Dataset: dataset_bg_removed (GitHub, shrinidhi0811/leaflookalike-detector). Classes: alpinia galanga, azadirachta indica, basella alba, jasminum, mentha, murraya koenigii, nerium oleander, plectranthus amboinicus, syzygium jambos, trigonella foenum graecum.

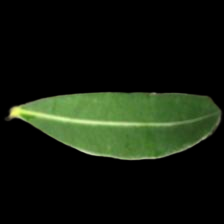
Label: alpinia galanga

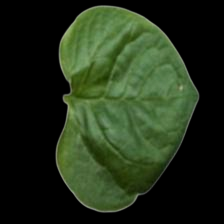
Label: basella alba

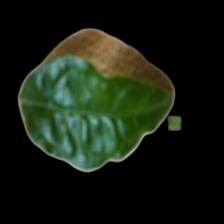
Label: jasminum

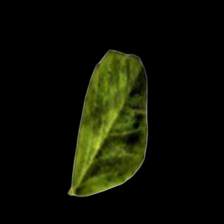
Label: trigonella foenum graecum

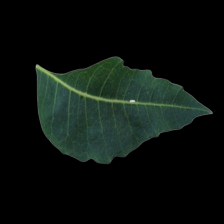
Label: azadirachta indica

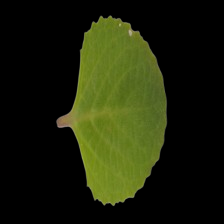
Label: plectranthus amboinicus
